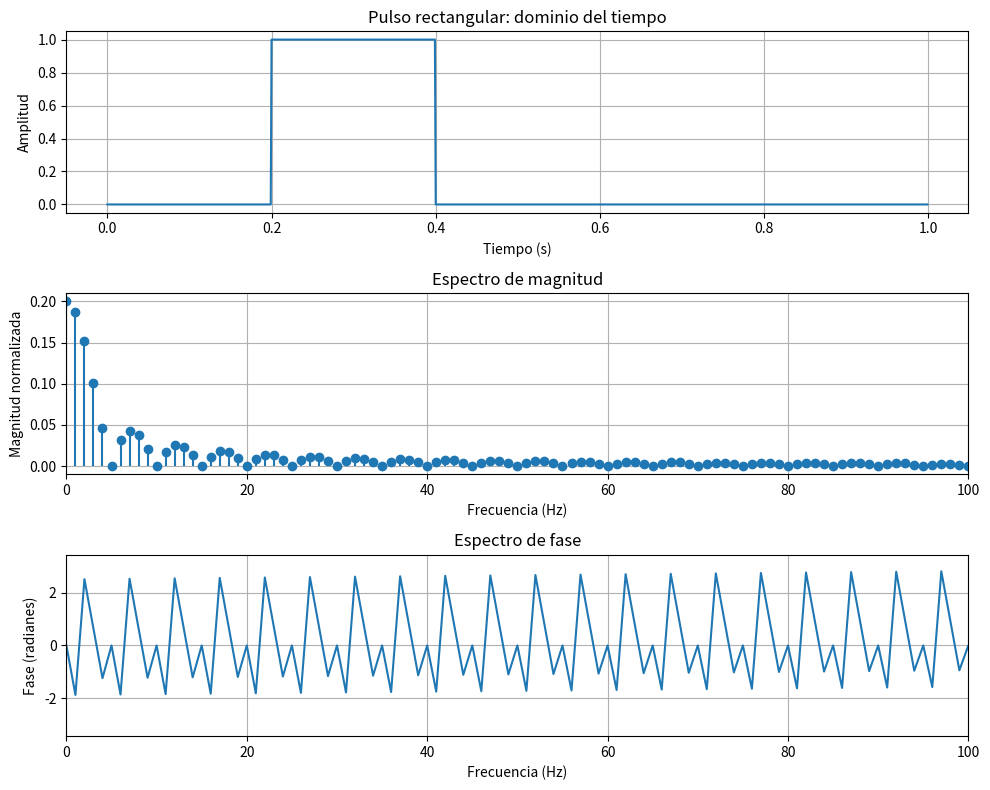
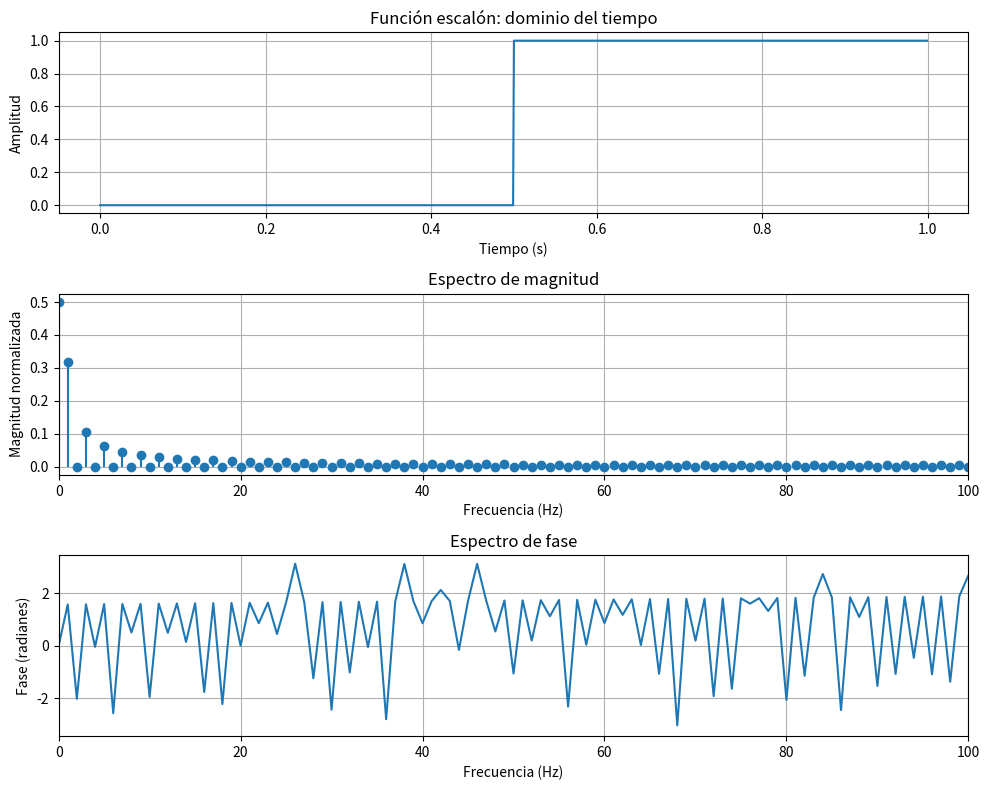
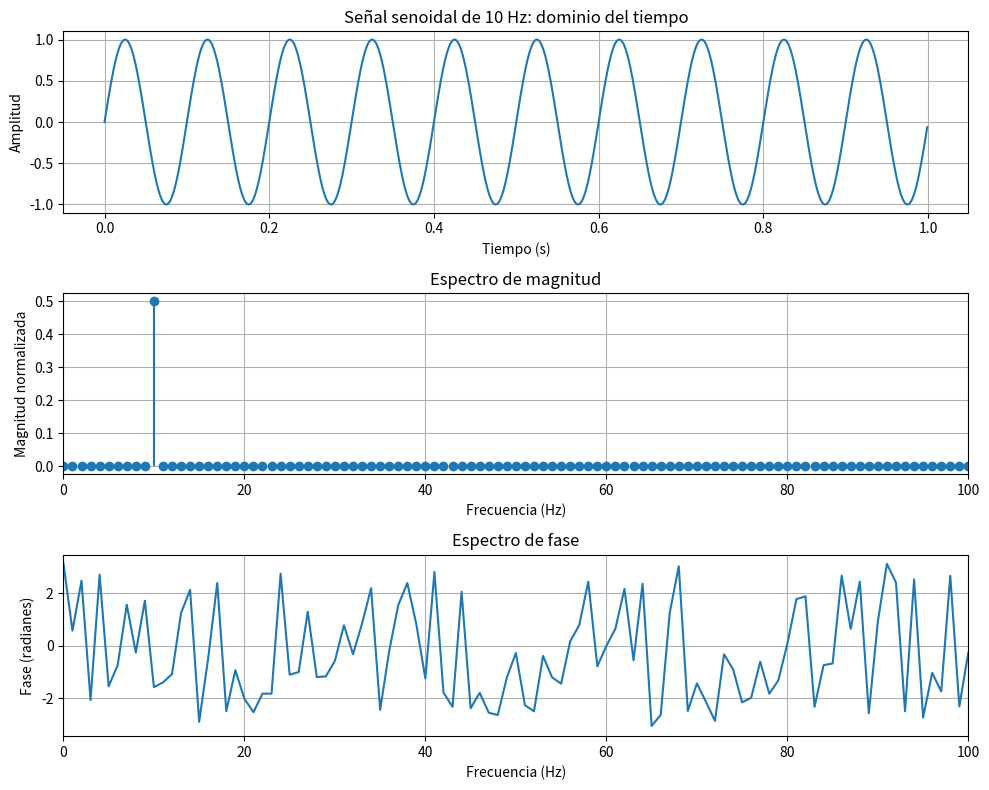
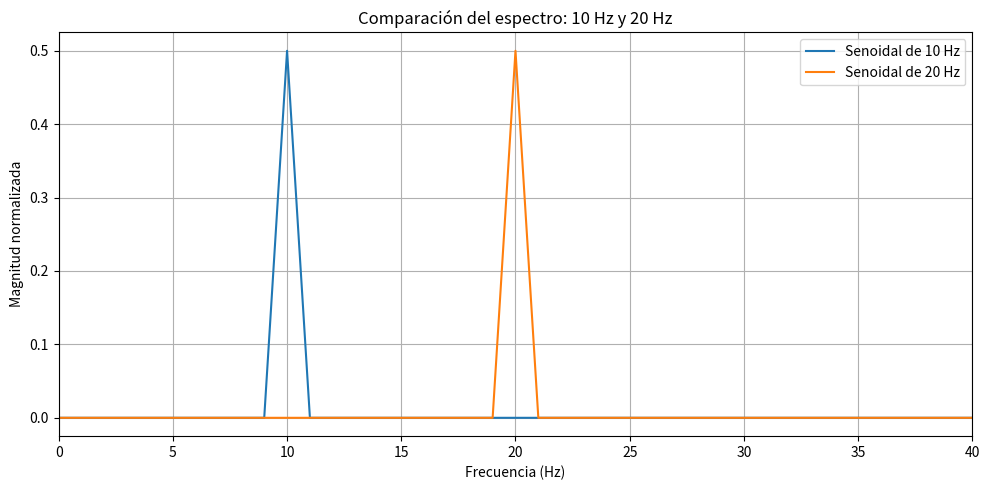
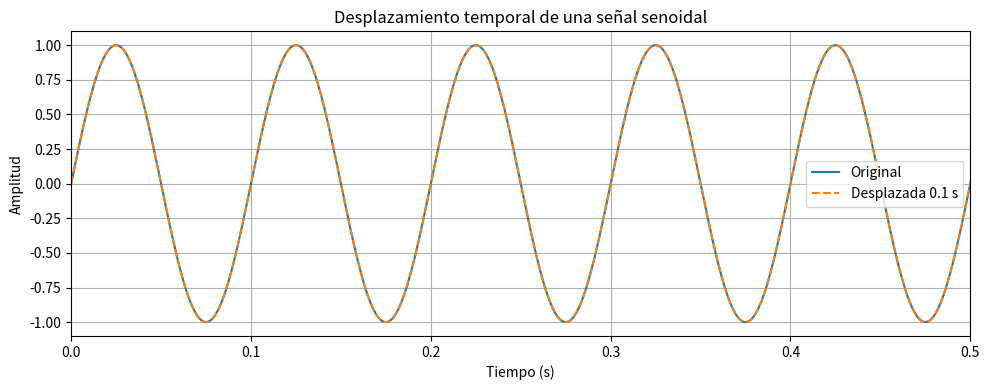

These charts were generated, in order, by the following Python code:
"""
Actividad formativa 2: Simulación y análisis de señales con la Transformada de Fourier
Requisitos: pip install numpy matplotlib
Ejecutar: python simulacion_fourier.py
"""

import numpy as np
import matplotlib.pyplot as plt
from pathlib import Path

CARPETA = Path("graficas")
CARPETA.mkdir(exist_ok=True)

# Parámetros de muestreo
Fs = 1000                 # Frecuencia de muestreo: 1000 muestras por segundo
T = 1.0                   # Duración de la simulación en segundos
t = np.arange(0, T, 1/Fs)
N = len(t)

# 1. Definición de señales en el dominio del tiempo
pulso = np.where((t >= 0.2) & (t < 0.4), 1.0, 0.0)
escalon = np.where(t >= 0.5, 1.0, 0.0)
f0 = 10                   # Frecuencia de la señal senoidal: 10 Hz
senoidal = np.sin(2 * np.pi * f0 * t)

def analizar_espectro(x, nombre, archivo):
    """Calcula y grafica señal, magnitud unilateral y fase de su FFT."""
    X = np.fft.rfft(x)
    frecuencias = np.fft.rfftfreq(N, d=1/Fs)
    magnitud = np.abs(X) / N
    fase = np.angle(X)

    fig, ax = plt.subplots(3, 1, figsize=(10, 8))
    ax[0].plot(t, x)
    ax[0].set_title(f"{nombre}: dominio del tiempo")
    ax[0].set_xlabel("Tiempo (s)")
    ax[0].set_ylabel("Amplitud")
    ax[0].grid(True)

    ax[1].stem(frecuencias, magnitud, basefmt=" ")
    ax[1].set_title("Espectro de magnitud")
    ax[1].set_xlabel("Frecuencia (Hz)")
    ax[1].set_ylabel("Magnitud normalizada")
    ax[1].set_xlim(0, 100)
    ax[1].grid(True)

    ax[2].plot(frecuencias, fase)
    ax[2].set_title("Espectro de fase")
    ax[2].set_xlabel("Frecuencia (Hz)")
    ax[2].set_ylabel("Fase (radianes)")
    ax[2].set_xlim(0, 100)
    ax[2].grid(True)

    fig.tight_layout()
    fig.savefig(CARPETA / archivo, dpi=160)
    plt.close(fig)

    return frecuencias, magnitud, fase

analizar_espectro(pulso, "Pulso rectangular", "pulso_rectangular.png")
analizar_espectro(escalon, "Función escalón", "funcion_escalon.png")
analizar_espectro(senoidal, "Señal senoidal de 10 Hz", "senal_senoidal.png")

# 2. Propiedad de linealidad: FFT(a*x + b*y) = a*FFT(x) + b*FFT(y)
x = senoidal
y = np.sin(2 * np.pi * 25 * t)
a, b = 2.0, 0.5
izquierda = np.fft.fft(a*x + b*y)
derecha = a*np.fft.fft(x) + b*np.fft.fft(y)
error_linealidad = np.max(np.abs(izquierda - derecha))

# 3. Desplazamiento temporal: desplazar la señal cambia la fase, no la magnitud ideal
desplazamiento = 0.1
muestras = int(desplazamiento * Fs)
x_desplazada = np.roll(x, muestras)
X_original = np.fft.fft(x)
X_desplazada = np.fft.fft(x_desplazada)
error_magnitud_desplazamiento = np.max(
    np.abs(np.abs(X_original) - np.abs(X_desplazada))
)

# 4. Escalamiento temporal: comprimir en el tiempo eleva las frecuencias
# Señal original de 10 Hz y una señal de 20 Hz para ilustrar la relación.
senal_10hz = np.sin(2 * np.pi * 10 * t)
senal_20hz = np.sin(2 * np.pi * 20 * t)
freq = np.fft.rfftfreq(N, d=1/Fs)
mag10 = np.abs(np.fft.rfft(senal_10hz)) / N
mag20 = np.abs(np.fft.rfft(senal_20hz)) / N

fig, ax = plt.subplots(figsize=(10, 5))
ax.plot(freq, mag10, label="Senoidal de 10 Hz")
ax.plot(freq, mag20, label="Senoidal de 20 Hz")
ax.set_xlim(0, 40)
ax.set_xlabel("Frecuencia (Hz)")
ax.set_ylabel("Magnitud normalizada")
ax.set_title("Comparación del espectro: 10 Hz y 20 Hz")
ax.grid(True)
ax.legend()
fig.tight_layout()
fig.savefig(CARPETA / "comparacion_frecuencias.png", dpi=160)
plt.close(fig)

# Gráfica para verificar el desplazamiento temporal
fig, ax = plt.subplots(figsize=(10, 4))
ax.plot(t, x, label="Original")
ax.plot(t, x_desplazada, "--", label="Desplazada 0.1 s")
ax.set_xlim(0, 0.5)
ax.set_xlabel("Tiempo (s)")
ax.set_ylabel("Amplitud")
ax.set_title("Desplazamiento temporal de una señal senoidal")
ax.grid(True)
ax.legend()
fig.tight_layout()
fig.savefig(CARPETA / "desplazamiento_temporal.png", dpi=160)
plt.close(fig)

print("Simulación finalizada. Gráficas guardadas en la carpeta 'graficas'.")
print(f"Error numérico de linealidad: {error_linealidad:.3e}")
print(f"Error máximo de magnitud tras desplazamiento circular: {error_magnitud_desplazamiento:.3e}")
print("La señal de 10 Hz presenta un pico en 10 Hz; la de 20 Hz, en 20 Hz.")
